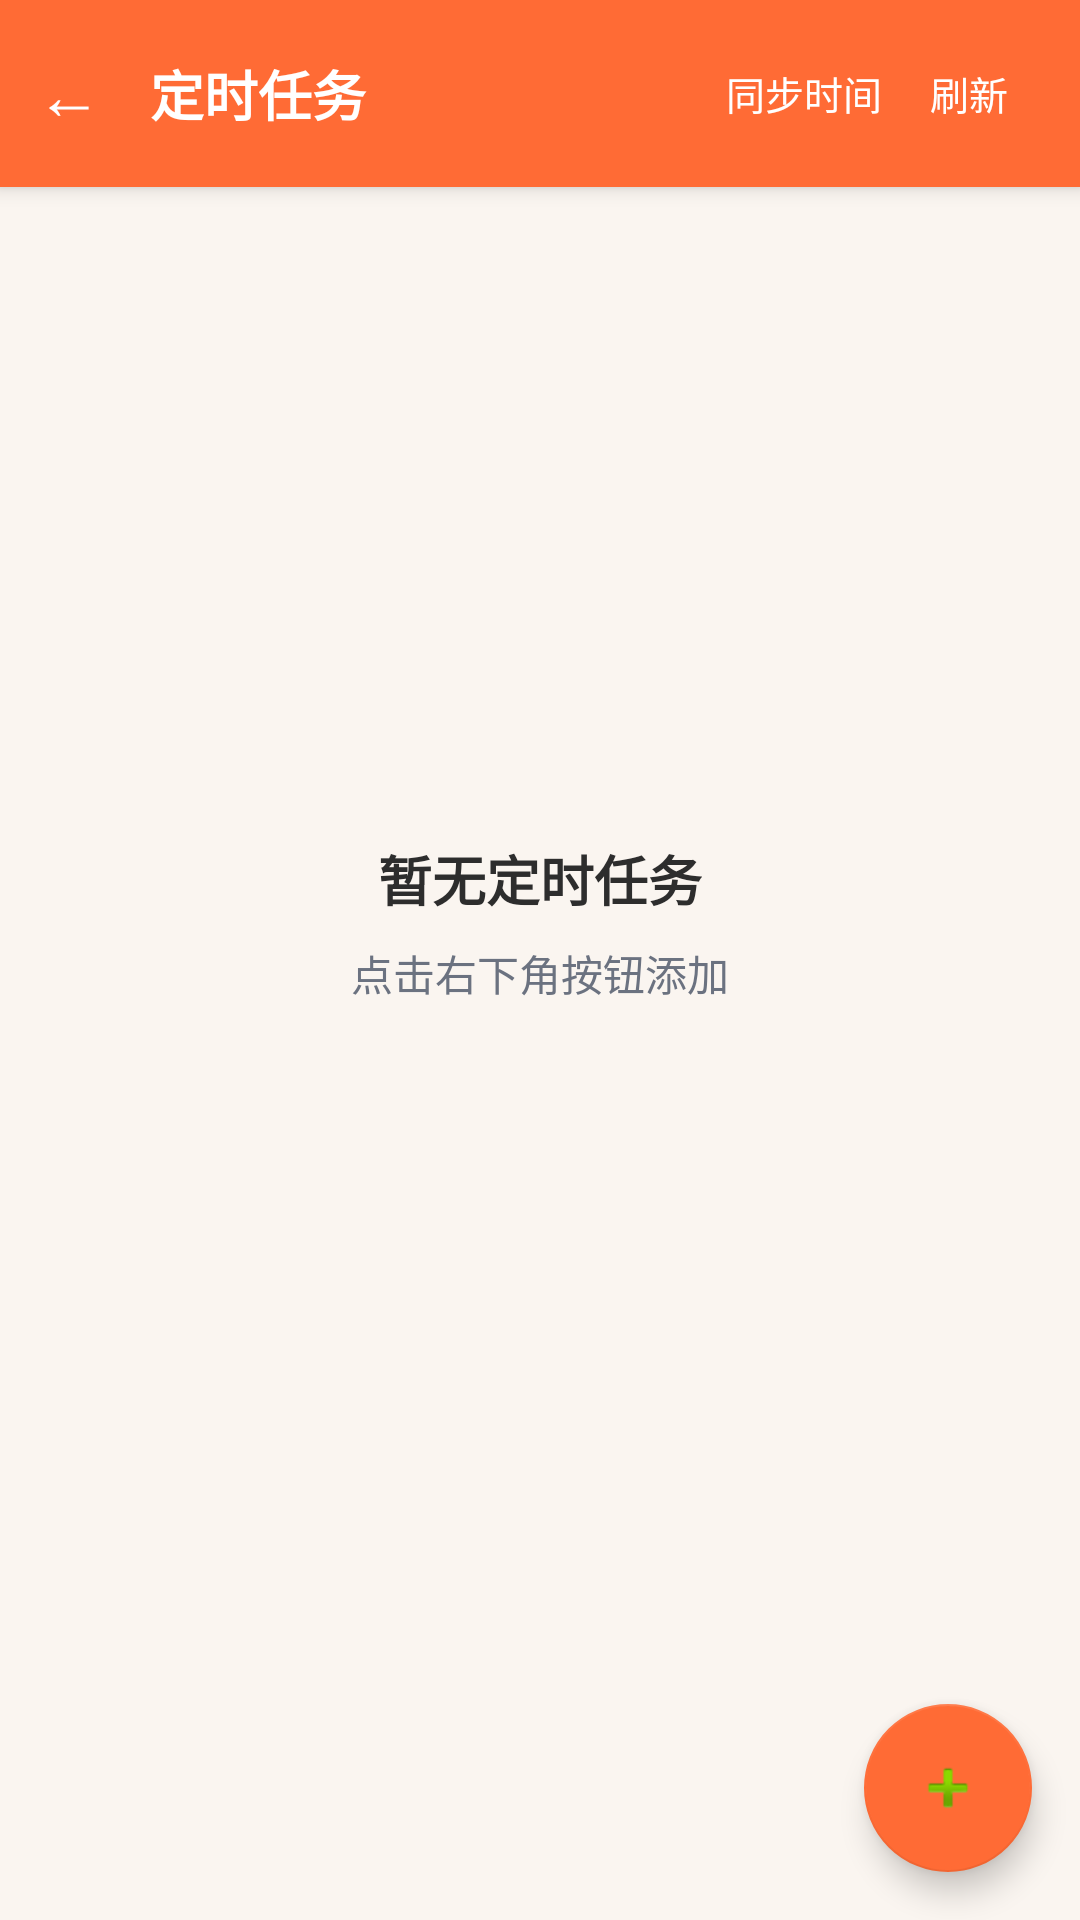

Produce the Android XML layout that renders to this screen, including the resource entries it uses.
<!-- AndroidManifest.xml: activity theme Theme.BLE_Device_Mesh -->
<!-- res/layout/activity_scheduler_list.xml -->
<?xml version="1.0" encoding="utf-8"?>
<LinearLayout xmlns:android="http://schemas.android.com/apk/res/android"
    android:layout_width="match_parent"
    android:layout_height="match_parent"
    android:orientation="vertical"
    android:background="#FAF5F0">

    
    <LinearLayout
        android:layout_width="match_parent"
        android:layout_height="wrap_content"
        android:minHeight="56dp"
        android:background="#FF6B35"
        android:gravity="center_vertical"
        android:paddingStart="4dp"
        android:paddingEnd="16dp"
        android:paddingTop="8dp"
        android:paddingBottom="8dp"
        android:orientation="horizontal"
        android:elevation="4dp">

        <TextView
            android:id="@+id/btnBack"
            android:layout_width="wrap_content"
            android:layout_height="wrap_content"
            android:text="←"
            android:textSize="22sp"
            android:textColor="#FFFFFF"
            android:paddingEnd="16dp"
            android:padding="8dp"
            android:background="?android:attr/selectableItemBackgroundBorderless" />

        <TextView
            android:id="@+id/tvTitle"
            android:layout_width="0dp"
            android:layout_height="wrap_content"
            android:layout_weight="1"
            android:text="定时任务"
            android:textSize="18sp"
            android:textStyle="bold"
            android:textColor="#FFFFFF" />

        <TextView
            android:id="@+id/btnSyncTime"
            android:layout_width="wrap_content"
            android:layout_height="wrap_content"
            android:text="同步时间"
            android:textSize="13sp"
            android:textColor="#FFFFFF"
            android:paddingStart="8dp"
            android:paddingEnd="8dp"
            android:padding="6dp"
            android:background="?android:attr/selectableItemBackgroundBorderless" />

        <TextView
            android:id="@+id/btnRefresh"
            android:layout_width="wrap_content"
            android:layout_height="wrap_content"
            android:text="刷新"
            android:textSize="13sp"
            android:textColor="#FFFFFF"
            android:paddingStart="8dp"
            android:paddingEnd="8dp"
            android:padding="6dp"
            android:background="?android:attr/selectableItemBackgroundBorderless" />

    </LinearLayout>

    
    <TextView
        android:id="@+id/tvStatus"
        android:layout_width="match_parent"
        android:layout_height="wrap_content"
        android:padding="10dp"
        android:paddingStart="16dp"
        android:textSize="12sp"
        android:textColor="#6B7280"
        android:background="#F0F0F0"
        android:visibility="gone" />

    
    <LinearLayout
        android:id="@+id/emptyState"
        android:layout_width="match_parent"
        android:layout_height="0dp"
        android:layout_weight="1"
        android:orientation="vertical"
        android:gravity="center"
        android:visibility="visible"
        android:padding="40dp">

        <TextView
            android:layout_width="wrap_content"
            android:layout_height="wrap_content"
            android:text="暂无定时任务"
            android:textSize="18sp"
            android:textStyle="bold"
            android:textColor="#2D2D2D" />

        <TextView
            android:layout_width="wrap_content"
            android:layout_height="wrap_content"
            android:text="点击右下角按钮添加"
            android:textSize="14sp"
            android:textColor="#6B7280"
            android:paddingTop="8dp" />

    </LinearLayout>

    
    <androidx.recyclerview.widget.RecyclerView
        android:id="@+id/recyclerTasks"
        android:layout_width="match_parent"
        android:layout_height="0dp"
        android:layout_weight="1"
        android:clipToPadding="false"
        android:padding="12dp"
        android:visibility="gone" />

    
    <com.google.android.material.floatingactionbutton.FloatingActionButton
        android:id="@+id/fabAddTask"
        android:layout_width="wrap_content"
        android:layout_height="wrap_content"
        android:layout_gravity="end|bottom"
        android:layout_margin="16dp"
        android:src="@android:drawable/ic_input_add"
        android:backgroundTint="#FF6B35"
        android:contentDescription="添加任务" />

</LinearLayout>
<!-- resources referenced by this layout -->
<resources>
  <style name="Theme.BLE_Device_Mesh" parent="Theme.AppCompat.Light.NoActionBar">
          <item name="colorPrimary">@color/primary</item>
          <item name="colorPrimaryDark">@color/primary_dark</item>
          <item name="colorAccent">@color/primary</item>
          <item name="android:statusBarColor">@color/primary_dark</item>
          <item name="android:navigationBarColor">@color/surface</item>
      </style>
  <color name="primary">#FF6B35</color>
  <color name="primary_dark">#E55A2B</color>
  <color name="surface">#FFFFFF</color>
</resources>
